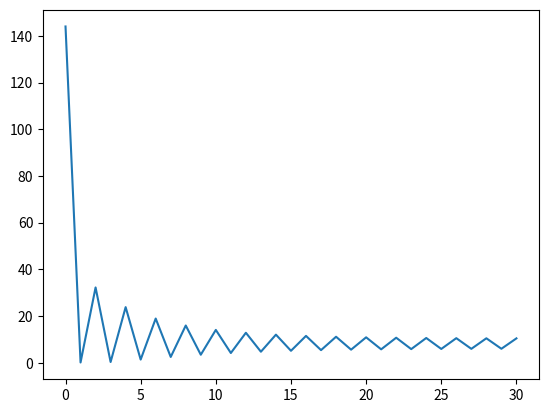

This figure's Python source:
import numpy as np
import matplotlib.pyplot as plt


def givens_matrix(n, i, j, theta):
    G = np.identity(n)
    G[i, i] = np.cos(theta)
    G[i, j] = -np.sin(theta)
    G[j, i] = np.sin(theta)
    G[j, j] = np.cos(theta)
    return G


def compute_theta(A, i, j):
    if (A[i, i] == A[j, j]).all():
        return np.pi / 4
    else:
        return np.arctan(2 * A[i, j]) / (A[j, j] - A[i, i]) / 2


def offdiagsum(A):
    return np.sum(A * A - np.diag(A * A)) ** 2


def index_max(A):
    A0 = abs(A).copy()
    #Exclude diagonal elements
    for i in range(A0.shape[0]):
        A0[i, i] = 0
    index = np.where(A0 == np.amax(A0))
    return index


def condition(n_iteration, A):
    return (n_iteration > 0)


def eigen_decomposition(A0, n_sweep=10):
    n = A0.shape[0]
    N = int(n * (n - 1) / 2)
    n_iteration = n_sweep * N
    A = A0.copy()
    H = np.identity(n)
    offdiagsum_hist = [offdiagsum(A)]
    while condition(n_iteration, A):
        i, j = index_max(A)
        theta = compute_theta(A, i, j)
        Hn = givens_matrix(n, i, j, theta)
        H = Hn.dot(H)
        A = Hn.dot(A).dot(Hn.T)
        offdiagsum_hist.append(offdiagsum(A))
        n_iteration -= 1

    return np.diag(A), A, offdiagsum_hist


def svd(A, verbose=False, tolerance=1e-3):
    # U, _ = eigen_decomposition(A.dot(A.T))
    # V, _ = eigen_decomposition(A.T.dot(A))
    lambda_u, U = np.linalg.eig(A.dot(A.T))
    lambda_v, V = np.linalg.eig(A.T.dot(A))
    # Sort by descending order eigenvalues
    idx_u = lambda_u.argsort()[::-1]
    idx_v = lambda_v.argsort()[::-1]
    lambda_u = lambda_u[idx_u]
    lambda_v = lambda_v[idx_v]
    delta = abs(lambda_v - lambda_u).max()
    if (delta > tolerance) and verbose:
        print(f"Exceed tolerance: {delta} vs. {tolerance}")
    U = U[:, idx_u]
    V = V[:, idx_v]
    print(lambda_u, lambda_v)
    Sigma = U.T.dot(A).dot(V)
    return U, np.diag(Sigma), V


if __name__ == '__main__':
    A = np.matrix([[1, 2, 3], [0, 1, 2], [0, 0, 1]])
    # A = np.matrix([[0, 1, 1], [1, 0, 1], [1, 1, 0]])

    # U_ref, D_ref, V_ref = np.linalg.svd(A)
    # U, D, V = svd(A)
    # print(U)
    # print(U_ref)
    #
    # print(V)
    # print(V_ref)
    # # print(D)
    #
    # print(np.diag(D_ref))
    #
    # print(A)
    # print(U.dot(np.diag(D)).dot(V.T))
    # print(U_ref.dot(np.diag(D_ref)).dot(V_ref))
    #
    v_ref, H_ref = np.linalg.eig(A)

    v, H, dec = eigen_decomposition(A)
    plt.plot(dec)
    plt.show()
    print(v_ref)
    print(v)
    print(H_ref)
    print(H)
